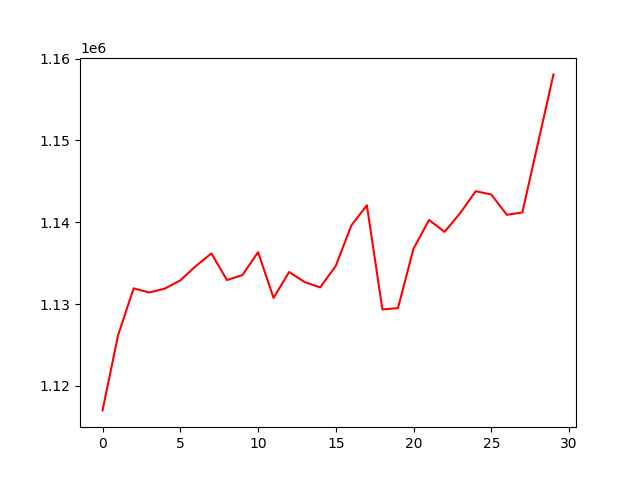

The data file committed next to this chart (first rows):
, 0
0, 1116994
1, 1126189
2, 1131919
3, 1131410
4, 1131884
5, 1132888
6, 1134643
7, 1136190
8, 1132936
9, 1133542
10, 1136344
11, 1130749
12, 1133920
13, 1132682
14, 1132037
15, 1134659
16, 1139597
17, 1142078
18, 1129342
19, 1129500
20, 1136769
21, 1140275
22, 1138823
23, 1141113
24, 1143795
25, 1143393
26, 1140911
27, 1141193
28, 1149631
29, 1158079
